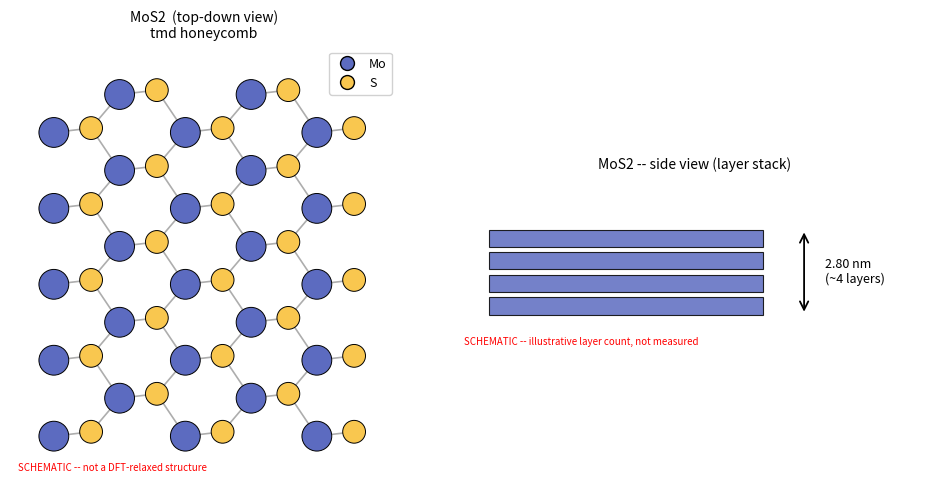

The script that saved this image: (Note: this script raises an exception after producing the figure.)
"""
Structure visualization module (v2): molecular sketch WITH bonds, plus a
side-view "chip" (layer-stack) rendering showing real thickness.

IMPORTANT, read first: these are ILLUSTRATIVE SCHEMATICS. Atom positions are
generated from a simple 2D lattice-tiling algorithm (not a DFT-relaxed
structure); bonds are drawn between any two atoms within a cutoff distance
(a standard schematic convention), not computed from actual bond orders or
quantum-mechanical bonding. This gives a presentation-quality molecular
picture, but it is NOT a substitute for a real relaxed structure from
VASP/Quantum ESPRESSO or a Materials Project entry. Label every figure this
way when using it in a thesis or paper.
"""

import numpy as np
import matplotlib
matplotlib.use("Agg")
import matplotlib.pyplot as plt
from matplotlib.patches import Circle, Rectangle, FancyArrowPatch
from scipy.spatial import cKDTree

ELEMENT_COLOR = {
    "Ti": "#8a9ba8", "C": "#404040", "O": "#e74c3c", "Mo": "#5c6bc0",
    "S": "#f9c74f", "P": "#8e44ad", "H": "#ecf0f1", "N": "#2980b9",
    "B": "#ff6f61", "W": "#455a64", "Se": "#ff9800", "Bi": "#7b1fa2",
    "Nb": "#00838f", "Au": "#ffd700", "Gd": "#90ee90",
}
ELEMENT_RADIUS = {   # relative covalent-radius-like scaling, illustrative
    "Ti": 0.32, "C": 0.20, "O": 0.22, "Mo": 0.34, "S": 0.26, "P": 0.26,
    "H": 0.12, "N": 0.22, "B": 0.22, "W": 0.36, "Se": 0.28, "Bi": 0.36,
    "Nb": 0.33, "Au": 0.34, "Gd": 0.34,
}
DEFAULT_COLOR = "#78909c"
DEFAULT_RADIUS = 0.24


def classify_lattice(composition: dict) -> str:
    elements = set(composition.keys())
    if "Ti" in elements and "C" in elements:
        return "mxene_slab"
    if len(elements) == 2:
        metals = {"Mo", "W", "Nb", "Ti", "Zr", "Hf"}
        chalcogens = {"S", "Se", "Te"}
        if elements & metals and elements & chalcogens:
            return "tmd_honeycomb"
    if elements == {"P"}:
        return "puckered"
    if "C" in elements and "O" in elements:
        return "graphene_oxide_like"
    if elements == {"B", "N"}:
        return "hexagonal_bn"
    return "generic_hexagonal"


def _generate_positions(lattice_type: str, composition: dict, rows=5, cols=5):
    """Returns (positions Nx2 array, element_labels list)."""
    elements = list(composition.keys())
    a = 1.0
    positions, labels = [], []

    if lattice_type == "tmd_honeycomb":
        metal_el = [e for e in elements if e not in {"S", "Se", "Te"}][0]
        chal_el = [e for e in elements if e in {"S", "Se", "Te"}][0]
        dx, dy = a * 1.5, a * np.sqrt(3)
        for i in range(rows):
            for j in range(cols):
                x0 = j * dx
                y0 = i * dy + (dy / 2 if j % 2 else 0)
                positions.append((x0, y0)); labels.append(metal_el)
                positions.append((x0 + a * 0.85, y0 + 0.1)); labels.append(chal_el)

    elif lattice_type == "mxene_slab":
        dx, dy = a * 1.6, a * np.sqrt(3)
        for i in range(rows):
            for j in range(cols):
                x0, y0 = j * dx, i * dy + (dy / 2 if j % 2 else 0)
                positions.append((x0, y0)); labels.append("Ti")
                positions.append((x0 + 0.8, y0 + 0.3)); labels.append("C")
                if "O" in elements:
                    positions.append((x0 + 0.3, y0 + 0.9)); labels.append("O")

    elif lattice_type == "puckered":
        dx, dy = a * 1.1, a * 1.3
        for i in range(rows):
            for j in range(cols):
                x0 = j * dx
                y0 = i * dy + 0.3 * np.sin(j * 1.3)
                positions.append((x0, y0)); labels.append("P")

    elif lattice_type == "graphene_oxide_like":
        dx, dy = a * 1.5, a * np.sqrt(3)
        k = 0
        for i in range(rows):
            for j in range(cols):
                x0 = j * dx
                y0 = i * dy + (dy / 2 if j % 2 else 0)
                el = "O" if k % 5 == 0 else "C"
                positions.append((x0, y0)); labels.append(el)
                k += 1

    else:
        dx, dy = a * 1.5, a * np.sqrt(3)
        k = 0
        for i in range(rows):
            for j in range(cols):
                x0 = j * dx
                y0 = i * dy + (dy / 2 if j % 2 else 0)
                positions.append((x0, y0)); labels.append(elements[k % len(elements)])
                k += 1

    return np.array(positions), labels


def draw_molecular_structure(composition: dict, material_name: str, ax=None, bond_cutoff=1.3):
    """Top-down view: atoms as spheres, bonds as lines between near neighbors."""
    lattice_type = classify_lattice(composition)
    positions, labels = _generate_positions(lattice_type, composition)

    created_fig = False
    if ax is None:
        fig, ax = plt.subplots(figsize=(5.5, 5.5))
        created_fig = True

    # Bonds: connect any two atoms within bond_cutoff (schematic convention)
    tree = cKDTree(positions)
    pairs = tree.query_pairs(r=bond_cutoff)
    for i, j in pairs:
        x1, y1 = positions[i]
        x2, y2 = positions[j]
        ax.plot([x1, x2], [y1, y2], color="#999999", linewidth=1.2, zorder=1, alpha=0.8)

    seen_elements = set()
    for (x, y), el in zip(positions, labels):
        r = ELEMENT_RADIUS.get(el, DEFAULT_RADIUS)
        color = ELEMENT_COLOR.get(el, DEFAULT_COLOR)
        ax.add_patch(Circle((x, y), r, color=color, ec="black", lw=0.7, zorder=2))
        seen_elements.add(el)

    # Legend
    handles = [plt.Line2D([0], [0], marker='o', color='w',
               markerfacecolor=ELEMENT_COLOR.get(el, DEFAULT_COLOR),
               markeredgecolor='black', markersize=10, label=el)
               for el in sorted(seen_elements)]
    ax.legend(handles=handles, loc="upper right", fontsize=9, framealpha=0.9)

    ax.set_xlim(positions[:, 0].min() - 1, positions[:, 0].max() + 1)
    ax.set_ylim(positions[:, 1].min() - 1, positions[:, 1].max() + 1)
    ax.set_aspect("equal")
    ax.axis("off")
    ax.set_title(f"{material_name}  (top-down view)\n{lattice_type.replace('_', ' ')}", fontsize=10)
    ax.text(0.02, 0.02, "SCHEMATIC -- not a DFT-relaxed structure",
            transform=ax.transAxes, fontsize=7, color="red", style="italic")

    if created_fig:
        plt.tight_layout()
        return fig
    return ax


def draw_chip_sideview(composition: dict, material_name: str, thickness_nm: float,
                        n_layers: int = None, ax=None):
    """
    Side-view 'chip' rendering: a stack of thin layers showing real thickness,
    with a scale bar/arrow. n_layers is estimated from thickness if not given
    (assuming ~0.6-0.7 nm per monolayer, typical for 2D materials).
    """
    if n_layers is None:
        n_layers = max(1, round(thickness_nm / 0.65))

    elements = list(composition.keys())
    layer_color = ELEMENT_COLOR.get(elements[0], DEFAULT_COLOR)

    created_fig = False
    if ax is None:
        fig, ax = plt.subplots(figsize=(5, 4))
        created_fig = True

    width = 4.0
    layer_h = 0.25
    gap = 0.08
    y0 = 0
    for i in range(min(n_layers, 20)):  # cap drawn layers for readability
        ax.add_patch(Rectangle((0, y0), width, layer_h, facecolor=layer_color,
                                edgecolor="black", linewidth=0.8, alpha=0.85))
        y0 += layer_h + gap
    total_h = y0 - gap

    # Scale bar / thickness arrow
    arrow = FancyArrowPatch((width + 0.6, 0), (width + 0.6, total_h),
                             arrowstyle="<->", mutation_scale=15, color="black", linewidth=1.3)
    ax.add_patch(arrow)
    ax.text(width + 0.9, total_h / 2, f"{thickness_nm:.2f} nm\n(~{n_layers} layers)",
            fontsize=9, va="center")

    ax.set_xlim(-0.5, width + 2.5)
    ax.set_ylim(-0.5, max(total_h + 0.5, 2))
    ax.set_aspect("equal")
    ax.axis("off")
    ax.set_title(f"{material_name} -- side view (layer stack)", fontsize=10)
    ax.text(0.02, 0.02, "SCHEMATIC -- illustrative layer count, not measured",
            transform=ax.transAxes, fontsize=7, color="red", style="italic")

    if created_fig:
        plt.tight_layout()
        return fig
    return ax


def draw_combined_structure_panel(composition: dict, material_name: str, thickness_nm: float):
    """Side-by-side: molecular top-down view + chip side-view, one figure."""
    fig, axes = plt.subplots(1, 2, figsize=(10, 5))
    draw_molecular_structure(composition, material_name, ax=axes[0])
    draw_chip_sideview(composition, material_name, thickness_nm, ax=axes[1])
    plt.tight_layout()
    return fig


# Backward-compatible alias (v1 name)
def draw_schematic(composition, material_name, ax=None):
    return draw_molecular_structure(composition, material_name, ax=ax)


if __name__ == "__main__":
    fig = draw_combined_structure_panel({"Mo": 1, "S": 2}, "MoS2", thickness_nm=2.8)
    fig.savefig("/tmp/test_combined.png", dpi=120)
    print("Saved /tmp/test_combined.png")
